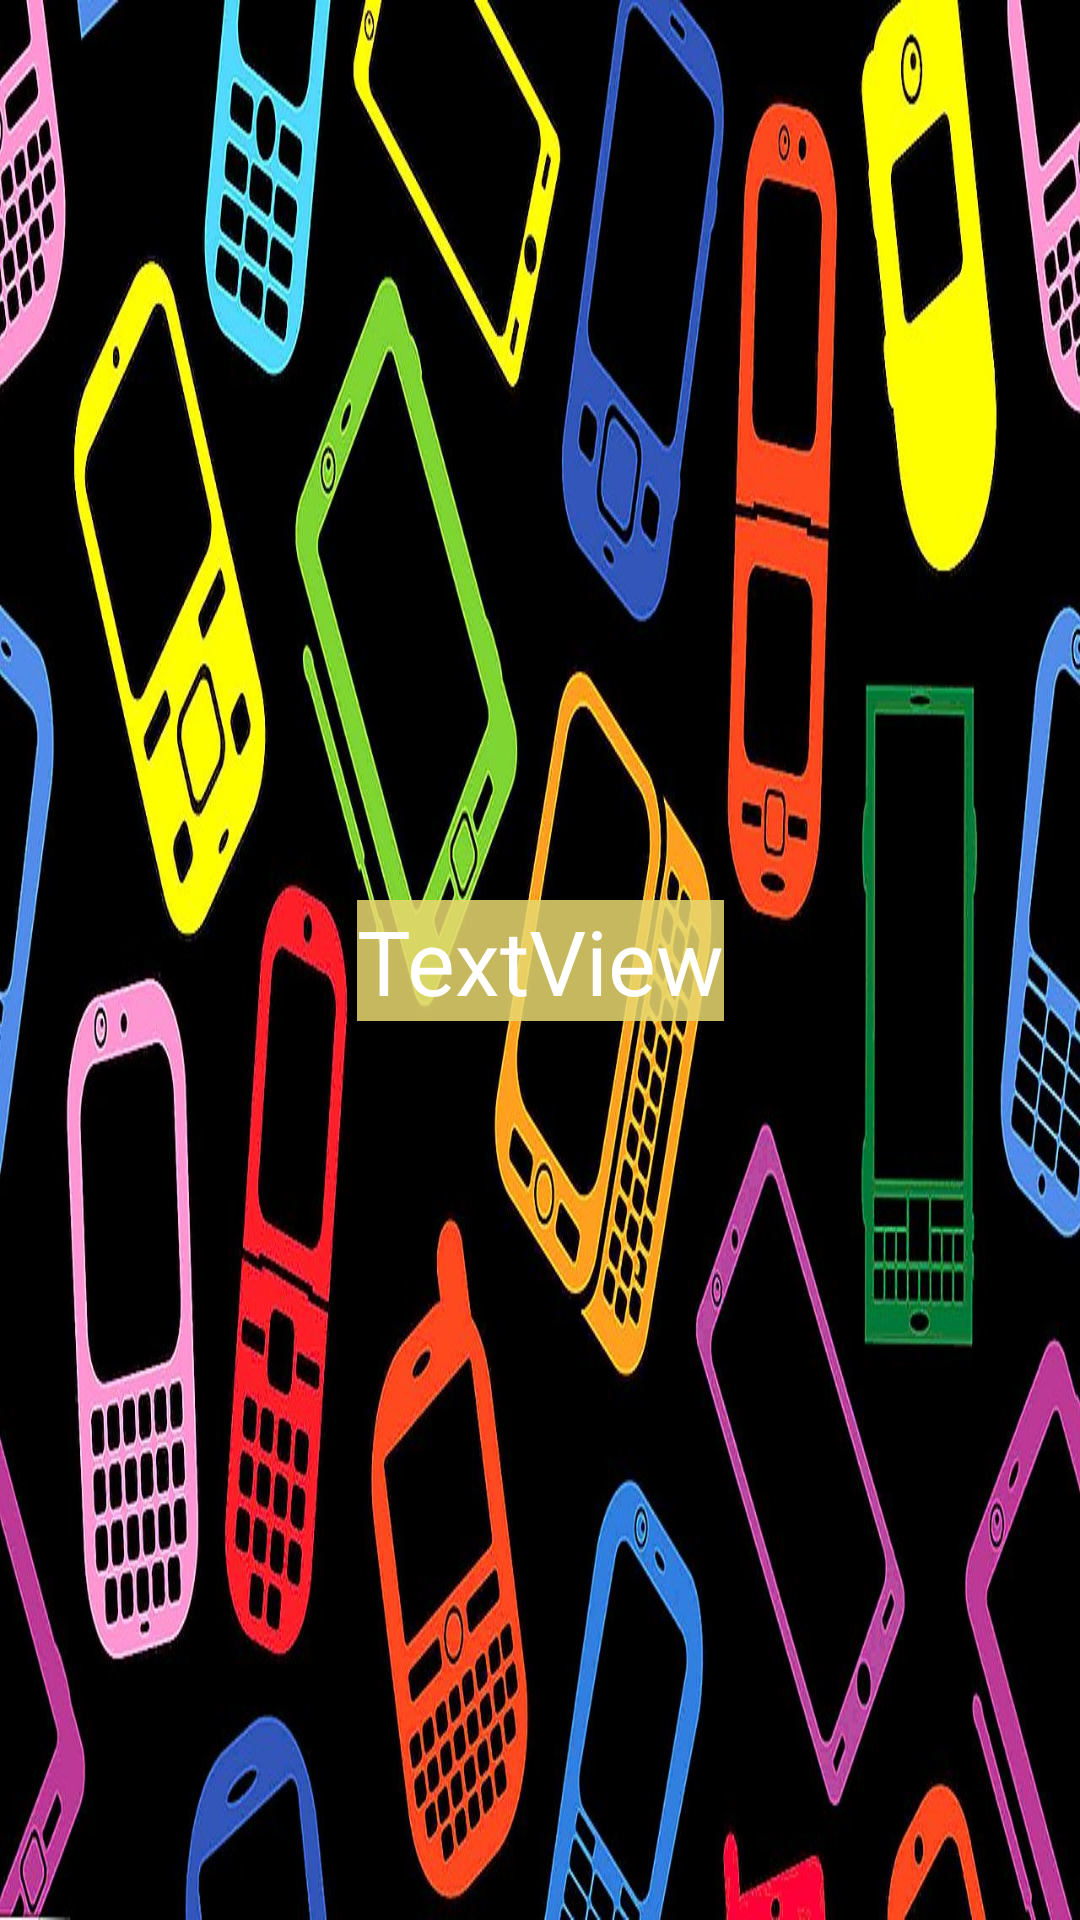

Layout XML and referenced resources for this Android screen:
<!-- AndroidManifest.xml: application theme Theme.TwoAppFragment -->
<!-- res/layout/fragment_user.xml -->
<?xml version="1.0" encoding="utf-8"?>
<androidx.constraintlayout.widget.ConstraintLayout xmlns:android="http://schemas.android.com/apk/res/android"
    xmlns:app="http://schemas.android.com/apk/res-auto"
    android:layout_width="match_parent"
    android:layout_height="match_parent"
    android:background="@drawable/phone_fon">

    <TextView
        android:id="@+id/userInfo"
        android:layout_width="wrap_content"
        android:layout_height="wrap_content"
        android:text="TextView"
        android:textAlignment="center"
        android:background="#DAE8D86F"
        android:textColor="#FFFFFF"
        android:textSize="30sp"
        app:layout_constraintBottom_toBottomOf="parent"
        app:layout_constraintEnd_toEndOf="parent"
        app:layout_constraintStart_toStartOf="parent"
        app:layout_constraintTop_toTopOf="parent" />
</androidx.constraintlayout.widget.ConstraintLayout>
<!-- resources referenced by this layout -->
<resources>
  <!-- drawable phone_fon: jpg bitmap (drawable, 166740 bytes) -->
  <style name="Theme.TwoAppFragment" parent="Theme.MaterialComponents.DayNight.DarkActionBar">
          
          <item name="colorPrimary">@color/purple_500</item>
          <item name="colorPrimaryVariant">@color/purple_700</item>
          <item name="colorOnPrimary">@color/white</item>
          
          <item name="colorSecondary">@color/teal_200</item>
          <item name="colorSecondaryVariant">@color/teal_700</item>
          <item name="colorOnSecondary">@color/black</item>
          
          <item name="android:statusBarColor" tools:targetApi="l">?attr/colorPrimaryVariant</item>
          
      </style>
  <!-- not gathered from this repository: default colours our renderer supplied (Android Studio template values) -->
  <color name="purple_500">#FF6200EE</color>
  <color name="purple_700">#FF3700B3</color>
  <color name="teal_200">#FF03DAC5</color>
  <color name="teal_700">#FF018786</color>
  <color name="black">#FF000000</color>
  <color name="white">#FFFFFFFF</color>
</resources>
